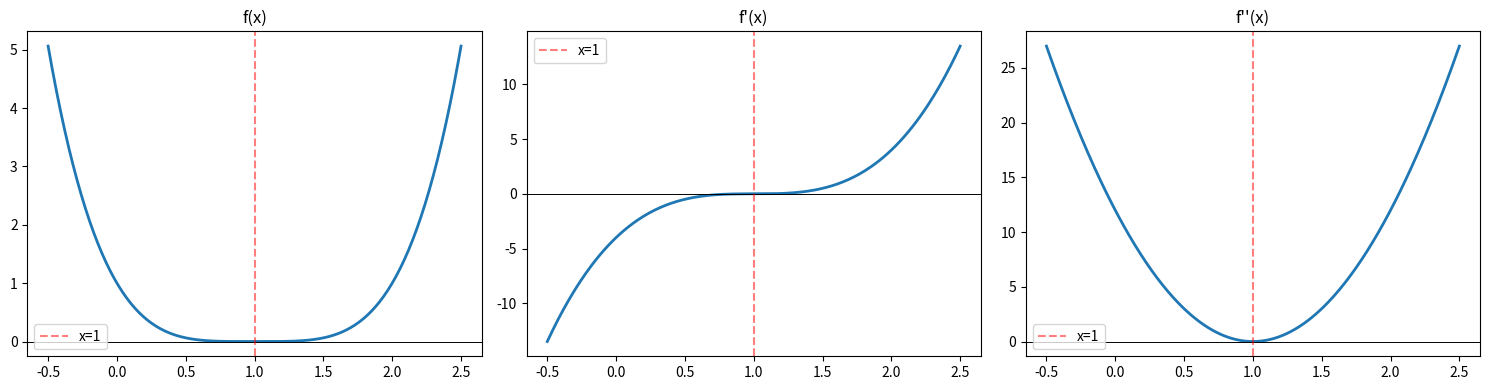

Recreate this plot in Python. (Note: this script raises an exception after producing the figure.)
import numpy as np
import numpy.linalg as la

try:
    import matplotlib.pyplot as plt
    HAS_MPL = True
except ImportError:
    HAS_MPL = False

try:
    from scipy.special import erf
    HAS_SCIPY = True
except ImportError:
    HAS_SCIPY = False

np.set_printoptions(precision=6, suppress=True)
np.random.seed(42)

def header(title):
    print('\n' + '=' * len(title))
    print(title)
    print('=' * len(title))

def check_close(name, got, expected, tol=1e-6):
    ok = np.allclose(got, expected, atol=tol, rtol=tol)
    print(f"{'PASS' if ok else 'FAIL'} — {name}")
    if not ok:
        print(f'  expected: {expected}')
        print(f'  got:      {got}')
    return ok

def check_true(name, cond):
    print(f"{'PASS' if cond else 'FAIL'} — {name}")
    return cond

def centered_diff(f, x, h=1e-6):
    """Centered finite difference derivative approximation."""
    return (f(x+h) - f(x-h)) / (2*h)

def grad_check(f, x, analytic_grad, h=1e-5):
    """Gradient check for vector-to-scalar f."""
    if np.isscalar(x):
        num = centered_diff(f, x, h)
        return abs(analytic_grad - num) / (abs(analytic_grad) + 1e-10)
    n = len(x)
    numerical = np.zeros(n)
    for i in range(n):
        xp = x.copy(); xp[i] += h
        xm = x.copy(); xm[i] -= h
        numerical[i] = (f(xp) - f(xm)) / (2*h)
    return np.linalg.norm(analytic_grad - numerical) / \
           (np.linalg.norm(analytic_grad) + np.linalg.norm(numerical) + 1e-10)

print('Setup complete.')

# Exercise 1: Your Solution

def f(x):
    return 3*x**4 - 2*x**2 + 7*x - 1

def f_prime(x):
    # YOUR CODE HERE
    pass

def g(x):
    return np.sqrt(x) * np.exp(x)

def g_prime(x):
    # YOUR CODE HERE
    pass

def h(x):
    return (x**2 + 1) / (x - 1)

def h_prime(x):
    # YOUR CODE HERE
    pass

x_test = 2.0
print('f\'(2.0):', f_prime(x_test))
print('g\'(2.0):', g_prime(x_test))
print('h\'(2.0):', h_prime(x_test))

# Exercise 1: Solution

def f(x):
    return 3*x**4 - 2*x**2 + 7*x - 1

def f_prime(x):
    return 12*x**3 - 4*x + 7

def g(x):
    return np.sqrt(x) * np.exp(x)

def g_prime(x):
    # Product rule: u=sqrt(x), v=e^x => u'v + uv' = 1/(2sqrt(x))*e^x + sqrt(x)*e^x
    return (1/(2*np.sqrt(x))) * np.exp(x) + np.sqrt(x) * np.exp(x)

def h(x):
    return (x**2 + 1) / (x - 1)

def h_prime(x):
    # Quotient rule: (f'g - fg')/g^2 = (2x*(x-1) - (x^2+1)*1)/(x-1)^2
    return (2*x*(x-1) - (x**2+1)) / (x-1)**2

x_test = 2.0
header('Exercise 1: Basic Differentiation Rules')

check_close('f\'(2.0) = 12(8)-8+7 = 95', f_prime(x_test), 95.0)
check_close('f\' matches numerical', f_prime(x_test), centered_diff(f, x_test))
check_close('g\' matches numerical', g_prime(x_test), centered_diff(g, x_test))
check_close('h\' matches numerical', h_prime(x_test), centered_diff(h, x_test))

# Verify at multiple points
x_pts = np.array([0.5, 1.0, 2.0, 3.5])
for fn, fn_prime, fn_name in [(f, f_prime, 'f'), (g, g_prime, 'g')]:
    errs = [abs(fn_prime(x) - centered_diff(fn, x)) for x in x_pts]
    check_true(f'{fn_name}\'(x) accurate at 4 test points', all(e < 1e-5 for e in errs))

print('\nTakeaway: Power rule gives polynomial derivatives; product/quotient rules handle compositions.')

# Exercise 2: Your Solution

def p(x): return np.sin(x**3)
def p_prime(x):
    # YOUR CODE HERE
    pass

def q(x): return np.log(np.cos(x))
def q_prime(x):
    # YOUR CODE HERE
    pass

def r(x): return np.exp(-x**2/2)
def r_prime(x):
    # YOUR CODE HERE
    pass

def s(x): return (1 + x**2)**10
def s_prime(x):
    # YOUR CODE HERE
    pass

x_test = 1.0
print('p\'(1.0):', p_prime(x_test))
print('q\'(0.5):', q_prime(0.5))
print('r\'(1.0):', r_prime(x_test))
print('s\'(1.0):', s_prime(x_test))

# Exercise 2: Solution

def p(x): return np.sin(x**3)
def p_prime(x): return np.cos(x**3) * 3*x**2  # outer=sin, inner=x^3

def q(x): return np.log(np.cos(x))
def q_prime(x): return -np.sin(x) / np.cos(x)  # = -tan(x)

def r(x): return np.exp(-x**2/2)
def r_prime(x): return np.exp(-x**2/2) * (-x)  # outer=exp, inner=-x^2/2

def s(x): return (1 + x**2)**10
def s_prime(x): return 10*(1+x**2)**9 * 2*x  # outer=u^10, inner=1+x^2

x_test = 1.0
header('Exercise 2: Chain Rule')

check_close('p\' matches numerical at x=1', p_prime(x_test), centered_diff(p, x_test))
check_close('q\' matches numerical at x=0.5', q_prime(0.5), centered_diff(q, 0.5))
check_close('r\' matches numerical at x=1', r_prime(x_test), centered_diff(r, x_test))
check_close('s\' matches numerical at x=1', s_prime(x_test), centered_diff(s, x_test))

# q'(x) = -tan(x) — verify this identity
check_close('q\'(0.5) = -tan(0.5)', q_prime(0.5), -np.tan(0.5))

print('\nTakeaway: Chain rule = differentiate outside × keep inside × derivative of inside.')

# Exercise 3: Your Solution

import numpy as np

# (a) Implicit derivative: d/dx [x^2/4 + y^2/9] = 0
#   2x/4 + 2y/9 * y' = 0 => y' = -9x / (4y)
def dydx_ellipse(x, y):
    # YOUR CODE HERE — implicit derivative
    pass

# (b) Point on upper ellipse at x=1
x0 = 1.0
y0 = 3 * np.sqrt(1 - x0**2/4)
slope_at_point = dydx_ellipse(x0, y0)
print(f'Tangent slope at ({x0}, {y0:.4f}): {slope_at_point}')

# (c) Explicit form for numerical check
def y_upper(x): return 3 * np.sqrt(1 - x**2/4)

# (d) Horizontal tangents — where does y' = 0?
# dy/dx = -9x/(4y) = 0 => x = 0
print('Horizontal tangent points:', None)  # replace with your answer

# Exercise 3: Solution

import numpy as np

# (a) Implicit: x^2/4 + y^2/9 = 1
# Differentiate: x/2 + 2y/9 * y' = 0 => y' = -9x/(4y)
def dydx_ellipse(x, y):
    return -9*x / (4*y)

# (b)
x0 = 1.0
y0 = 3 * np.sqrt(1 - x0**2/4)
slope_at_point = dydx_ellipse(x0, y0)

# (c) Explicit derivative for verification
def y_upper(x): return 3 * np.sqrt(1 - x**2/4)
numerical_slope = (y_upper(x0+1e-6) - y_upper(x0-1e-6)) / 2e-6

header('Exercise 3: Implicit Differentiation — Ellipse')
print(f'Point: ({x0}, {y0:.6f})')
check_close('Implicit slope at (1, y0)', slope_at_point, numerical_slope)

# Verify formula at multiple points
for x in [0.5, 1.0, 1.5]:
    y = 3*np.sqrt(1-x**2/4)
    a = dydx_ellipse(x, y)
    n = (y_upper(x+1e-6) - y_upper(x-1e-6)) / 2e-6
    check_close(f'slope at x={x}', a, n, tol=1e-5)

# (d) Horizontal tangents: dy/dx = 0 => x=0
x_horiz = 0.0
y_top = 3.0  # y(0) = 3
y_bot = -3.0
check_true('Horizontal tangent at (0, ±3)', abs(dydx_ellipse(x_horiz, y_top)) < 1e-10)

print('\nTakeaway: Implicit differentiation avoids solving for y — differentiate the equation directly.')

# Exercise 4: Your Solution

import numpy as np

def sigmoid(x):
    # YOUR CODE HERE — numerically stable
    pass

def sigmoid_prime(x):
    # YOUR CODE HERE — use sigmoid
    pass

def tanh_prime(x):
    # YOUR CODE HERE
    pass

# (b) Verify
for x in [-3, 0, 3]:
    print(f'x={x:+d}: sigma={sigmoid(x)}, sigma\'={sigmoid_prime(x)}')

# (d) Vanishing gradient
z = 2.0
for L in [1, 5, 10, 20]:
    product = None  # YOUR CODE HERE
    print(f'L={L:2d}: gradient product = {product}')

# Exercise 4: Solution

import numpy as np

def sigmoid(x):
    return np.where(x >= 0, 1/(1+np.exp(-x)), np.exp(x)/(1+np.exp(x)))

def sigmoid_prime(x):
    s = sigmoid(x)
    return s * (1 - s)

def tanh_prime(x):
    return 1 - np.tanh(x)**2

header('Exercise 4: Activation Function Derivatives')

# (b) Verify sigmoid'
for x in [-3.0, 0.0, 3.0]:
    a = sigmoid_prime(x)
    n = (sigmoid(x+1e-6) - sigmoid(x-1e-6)) / 2e-6
    check_close(f'sigma\'({x:+.0f})', a, n, tol=1e-5)

# Peak at x=0: 1/4
check_close('sigma\'(0) = 0.25', sigmoid_prime(0.0), 0.25)

# (c) Verify tanh'
for x in [-1.0, 0.0, 1.5]:
    a = tanh_prime(x)
    n = (np.tanh(x+1e-6) - np.tanh(x-1e-6)) / 2e-6
    check_close(f'tanh\'({x:+.1f})', a, n, tol=1e-5)

# (d) Vanishing gradient
print('\nVanishing gradient at z=2.0:')
z = 2.0
sp = sigmoid_prime(z)
print(f'sigma\'(2.0) = {sp:.4f}')
for L in [1, 5, 10, 20]:
    product = sp**L
    check_true(f'L={L:2d}: product={product:.2e} (vanishing for L>=5)', L < 4 or product < 1e-2)

print('\nTakeaway: Sigmoid gradients max at 0.25 — products vanish exponentially with depth.')

# Exercise 5: Your Solution

import numpy as np

def f(x): return (x-1)**4
def f_prime(x):
    # YOUR CODE HERE
    pass
def f_double_prime(x):
    # YOUR CODE HERE
    pass

# (a) Critical points
critical_points = None  # YOUR ANSWER
print('Critical points:', critical_points)

# (b) Second derivative test
print('f\'\'(critical point):', f_double_prime(None) if critical_points else None)

# (d) Global extrema on [-1, 3]
a, b = -1.0, 3.0
global_min = None  # YOUR ANSWER
global_max = None
print(f'Global min: {global_min}, Global max: {global_max}')

# Exercise 5: Solution

import numpy as np

def f(x): return (x-1)**4
def f_prime(x): return 4*(x-1)**3
def f_double_prime(x): return 12*(x-1)**2

header('Exercise 5: Critical Points and Extrema')

# (a) Critical points: f'(x) = 4(x-1)^3 = 0 => x=1 (triple root)
x_crit = 1.0
check_close('f\'(1) = 0', f_prime(x_crit), 0.0)

# (b) Second derivative test
fpp_crit = f_double_prime(x_crit)
print(f'f\'\'(1) = {fpp_crit} — INCONCLUSIVE (= 0, but f = (x-1)^4 >= 0)')

# (c) First derivative test
# f'(0.5) = 4(-0.5)^3 = -0.5 < 0 (decreasing before)
# f'(1.5) = 4(0.5)^3 = 0.5 > 0 (increasing after)
# sign changes - to + => LOCAL MINIMUM
check_true('f\' sign change: - to + at x=1 (local min)', f_prime(0.5) < 0 and f_prime(1.5) > 0)

# (d) Global extrema on [-1, 3]
candidates = {'x=-1': (-1.0, f(-1.0)), 'x=1 (crit)': (1.0, f(1.0)), 'x=3': (3.0, f(3.0))}
for name, (x, fx) in candidates.items():
    print(f'  {name}: f = {fx:.4f}')
check_close('Global min = f(1) = 0', f(1.0), 0.0)
check_close('Global max = f(-1) = 16 or f(3) = 16', f(-1.0), f(3.0))  # both = 16

# (e) Plot
try:
    import matplotlib.pyplot as plt
    x = np.linspace(-0.5, 2.5, 300)
    fig, axes = plt.subplots(1, 3, figsize=(15, 4))
    for ax, fn, nm in zip(axes, [f, f_prime, f_double_prime], ['f(x)', "f'(x)", "f''(x)"]):
        ax.plot(x, fn(x), lw=2); ax.axhline(0, color='k', lw=0.7)
        ax.axvline(1, color='r', ls='--', alpha=0.5, label='x=1')
        ax.set_title(nm); ax.legend()
    plt.tight_layout(); plt.show()
except ImportError:
    pass

print('\nTakeaway: f\'\'=0 is INCONCLUSIVE — always verify with sign of f\' or higher derivatives.')

# Exercise 6: Your Solution

import numpy as np

# (c) f(x) = x^3 - x, MVT on [-2, 2]
def f(x): return x**3 - x
def f_prime(x): return 3*x**2 - 1

a, b = -2.0, 2.0
secant_slope = None  # YOUR CODE HERE
# Find c where f'(c) = secant_slope: 3c^2 - 1 = secant_slope
c_values = None  # YOUR CODE HERE (may be 2 values)
print(f'Secant slope: {secant_slope}')
print(f'MVT c values: {c_values}')

# (d) Lipschitz verification for f(x) = x^2
def g(x): return x**2
def g_prime(x): return 2*x
L = None  # max |f''(x)| on domain (what is f'' for x^2?)
x1, x2 = 1.0, 3.0
lhs = None  # |g'(x1) - g'(x2)|
rhs = None  # L * |x1 - x2|
print(f'Lipschitz: |g\'({x1})-g\'({x2})| = {lhs} <= L*|{x1}-{x2}| = {rhs}')

# Exercise 6: Solution

import numpy as np

def f(x): return x**3 - x
def f_prime(x): return 3*x**2 - 1

header('Exercise 6: Mean Value Theorem')

# (a) |sin a - sin b| <= |a-b| — verify numerically
np.random.seed(42)
for _ in range(20):
    a, b = np.random.uniform(-10, 10, 2)
    lhs = abs(np.sin(a) - np.sin(b))
    rhs = abs(a - b)
    if lhs > rhs + 1e-10:
        print(f'FAIL at a={a:.2f}, b={b:.2f}')
        break
else:
    print('PASS — |sin a - sin b| <= |a-b| verified on 20 random pairs')

# (c) Find MVT c values for f(x)=x^3-x on [-2,2]
a, b = -2.0, 2.0
secant_slope = (f(b) - f(a)) / (b - a)
print(f'\nSecant slope: {secant_slope:.4f}')
# 3c^2 - 1 = secant_slope => c^2 = (secant_slope + 1)/3
c_sq = (secant_slope + 1) / 3
c_pos = np.sqrt(c_sq); c_neg = -np.sqrt(c_sq)
print(f'MVT c values: ±{c_pos:.4f}')
check_close('f\'(c_pos) = secant slope', f_prime(c_pos), secant_slope)
check_close('f\'(c_neg) = secant slope', f_prime(c_neg), secant_slope)
check_true('c_pos in (-2,2)', -2 < c_pos < 2)

# (d) L-Lipschitz gradient for g(x)=x^2
def g(x): return x**2
def g_prime(x): return 2*x
# g''(x) = 2 everywhere, so L = 2
L = 2.0
x1, x2 = 1.0, 3.0
lhs = abs(g_prime(x1) - g_prime(x2))
rhs = L * abs(x1 - x2)
print(f'\nLipschitz bound: {lhs:.4f} <= {rhs:.4f}')
check_true('|g\'(x1)-g\'(x2)| <= L|x1-x2|', lhs <= rhs + 1e-10)

print('\nTakeaway: MVT provides Lipschitz bounds that determine safe learning rates (eta <= 1/L).')

# Exercise 7: Your Solution

import numpy as np

def forward_diff(f, x, h):
    # YOUR CODE HERE
    pass

def backward_diff(f, x, h):
    # YOUR CODE HERE
    pass

def centered_diff_h(f, x, h):
    # YOUR CODE HERE
    pass

def f(x): return x * np.log(x + np.exp(-x))
def f_prime_analytic(x):
    # YOUR CODE HERE — product + chain rule
    pass

x = 1.5
print('Analytic f\'(1.5):', f_prime_analytic(x))

h_vals = [1e-1, 1e-3, 1e-6, 1e-10, 1e-15]
for h in h_vals:
    fwd = forward_diff(f, x, h)
    ctr = centered_diff_h(f, x, h)
    print(f'h={h:.0e}: forward_err={abs(fwd-f_prime_analytic(x)):.2e}, centered_err={abs(ctr-f_prime_analytic(x)):.2e}')

# Exercise 7: Solution

import numpy as np

def forward_diff(f, x, h): return (f(x+h) - f(x)) / h
def backward_diff(f, x, h): return (f(x) - f(x-h)) / h
def centered_diff_h(f, x, h): return (f(x+h) - f(x-h)) / (2*h)

def f(x): return x * np.log(x + np.exp(-x))
def f_prime_analytic(x):
    # f = x * ln(x + e^{-x})
    # product rule: 1*ln(x+e^-x) + x * (1 - e^-x)/(x + e^-x)
    return np.log(x + np.exp(-x)) + x * (1 - np.exp(-x)) / (x + np.exp(-x))

header('Exercise 7: Gradient Checking')

x = 1.5
true_deriv = f_prime_analytic(x)
print(f'Analytic f\'(1.5) = {true_deriv:.8f}')

h_vals = [1e-1, 1e-3, 1e-6, 1e-10, 1e-15]
print(f'\n{"h":>8} {"Forward err":>14} {"Centered err":>14}')
best_ctr_h = None; best_ctr_err = np.inf
for h in h_vals:
    fwd_err = abs(forward_diff(f, x, h) - true_deriv)
    ctr_err = abs(centered_diff_h(f, x, h) - true_deriv)
    if ctr_err < best_ctr_err:
        best_ctr_err = ctr_err; best_ctr_h = h
    print(f'{h:8.0e} {fwd_err:14.2e} {ctr_err:14.2e}')
print(f'\nOptimal h for centered: {best_ctr_h:.0e} (theoretical: ~1e-6)')

# (d) Vector grad check
def L2_loss(w): return np.sum(w**2)
def L2_grad(w): return 2*w

w = np.array([1.0, 2.0, 3.0])
err = grad_check(L2_loss, w, L2_grad(w))
print(f'\nVector gradient check relative error: {err:.2e}')
check_true('Gradient check passes (err < 1e-5)', err < 1e-5)

print('\nTakeaway: Centered differences have O(h^2) error — optimal h ≈ 1e-6 for float64.')

# Exercise 8: Your Solution

import numpy as np

def sigmoid(x): return 1/(1+np.exp(-np.clip(x,-500,500)))

def forward(x, y, w1, b1, w2, b2):
    """Return (loss, cache dict) from forward pass."""
    # YOUR CODE HERE
    pass

def backward(cache, y, w1, b1, w2, b2):
    """Return grad dict {w1, b1, w2, b2} from backward pass."""
    # YOUR CODE HERE
    pass

# Test
x, y = 1.5, 0.7
w1, b1, w2, b2 = 0.5, -0.3, 1.2, 0.1
loss, cache = forward(x, y, w1, b1, w2, b2)
print(f'Loss: {loss}')
if cache:
    grads = backward(cache, y, w1, b1, w2, b2)
    print('Gradients:', grads)

# Exercise 8: Solution

import numpy as np

def sigmoid(x): return 1/(1+np.exp(-np.clip(x,-500,500)))
def sigmoid_prime(x): s = sigmoid(x); return s*(1-s)

def forward(x, y, w1, b1, w2, b2):
    z1 = w1*x + b1
    a1 = sigmoid(z1)
    z2 = w2*a1 + b2
    a2 = sigmoid(z2)
    loss = 0.5*(a2 - y)**2
    return loss, {'z1':z1,'a1':a1,'z2':z2,'a2':a2,'x':x,'y':y}

def backward(cache, y, w1, b1, w2, b2):
    z1,a1,z2,a2,x = cache['z1'],cache['a1'],cache['z2'],cache['a2'],cache['x']
    dL_da2 = a2 - y
    da2_dz2 = sigmoid_prime(z2)
    dL_dz2 = dL_da2 * da2_dz2
    dL_dw2 = dL_dz2 * a1
    dL_db2 = dL_dz2
    dL_da1 = dL_dz2 * w2
    dL_dz1 = dL_da1 * sigmoid_prime(z1)
    dL_dw1 = dL_dz1 * x
    dL_db1 = dL_dz1
    return {'w1':dL_dw1,'b1':dL_db1,'w2':dL_dw2,'b2':dL_db2}

x, y = 1.5, 0.7
w1, b1, w2, b2 = 0.5, -0.3, 1.2, 0.1
params = [w1, b1, w2, b2]

header('Exercise 8: Backpropagation')
loss, cache = forward(x, y, w1, b1, w2, b2)
grads = backward(cache, y, w1, b1, w2, b2)

# Numerical gradient check
h = 1e-5
for i, (pname, pval) in enumerate([('w1',w1),('b1',b1),('w2',w2),('b2',b2)]):
    p_plus = params[:]; p_plus[i] += h
    p_minus = params[:]; p_minus[i] -= h
    L_p = forward(x, y, *p_plus)[0]
    L_m = forward(x, y, *p_minus)[0]
    num_grad = (L_p - L_m) / (2*h)
    check_close(f'd{pname}', grads[pname], num_grad, tol=1e-6)

# (d) Training loop
eta = 0.5
losses = []
for _ in range(200):
    loss, cache = forward(x, y, w1, b1, w2, b2)
    losses.append(loss)
    grads = backward(cache, y, w1, b1, w2, b2)
    w1 -= eta*grads['w1']; b1 -= eta*grads['b1']
    w2 -= eta*grads['w2']; b2 -= eta*grads['b2']

check_true('Loss decreased (training works)', losses[-1] < losses[0])
print(f'Initial loss: {losses[0]:.6f}, Final loss: {losses[-1]:.6f}')

try:
    import matplotlib.pyplot as plt
    plt.figure(figsize=(8,5))
    plt.semilogy(losses, 'b-', lw=2)
    plt.xlabel('Step'); plt.ylabel('Loss (log)')
    plt.title('2-Layer Network Training Loss')
    plt.tight_layout(); plt.show()
except ImportError:
    pass

print('\nTakeaway: Backpropagation = chain rule applied layer by layer from output to input.')
